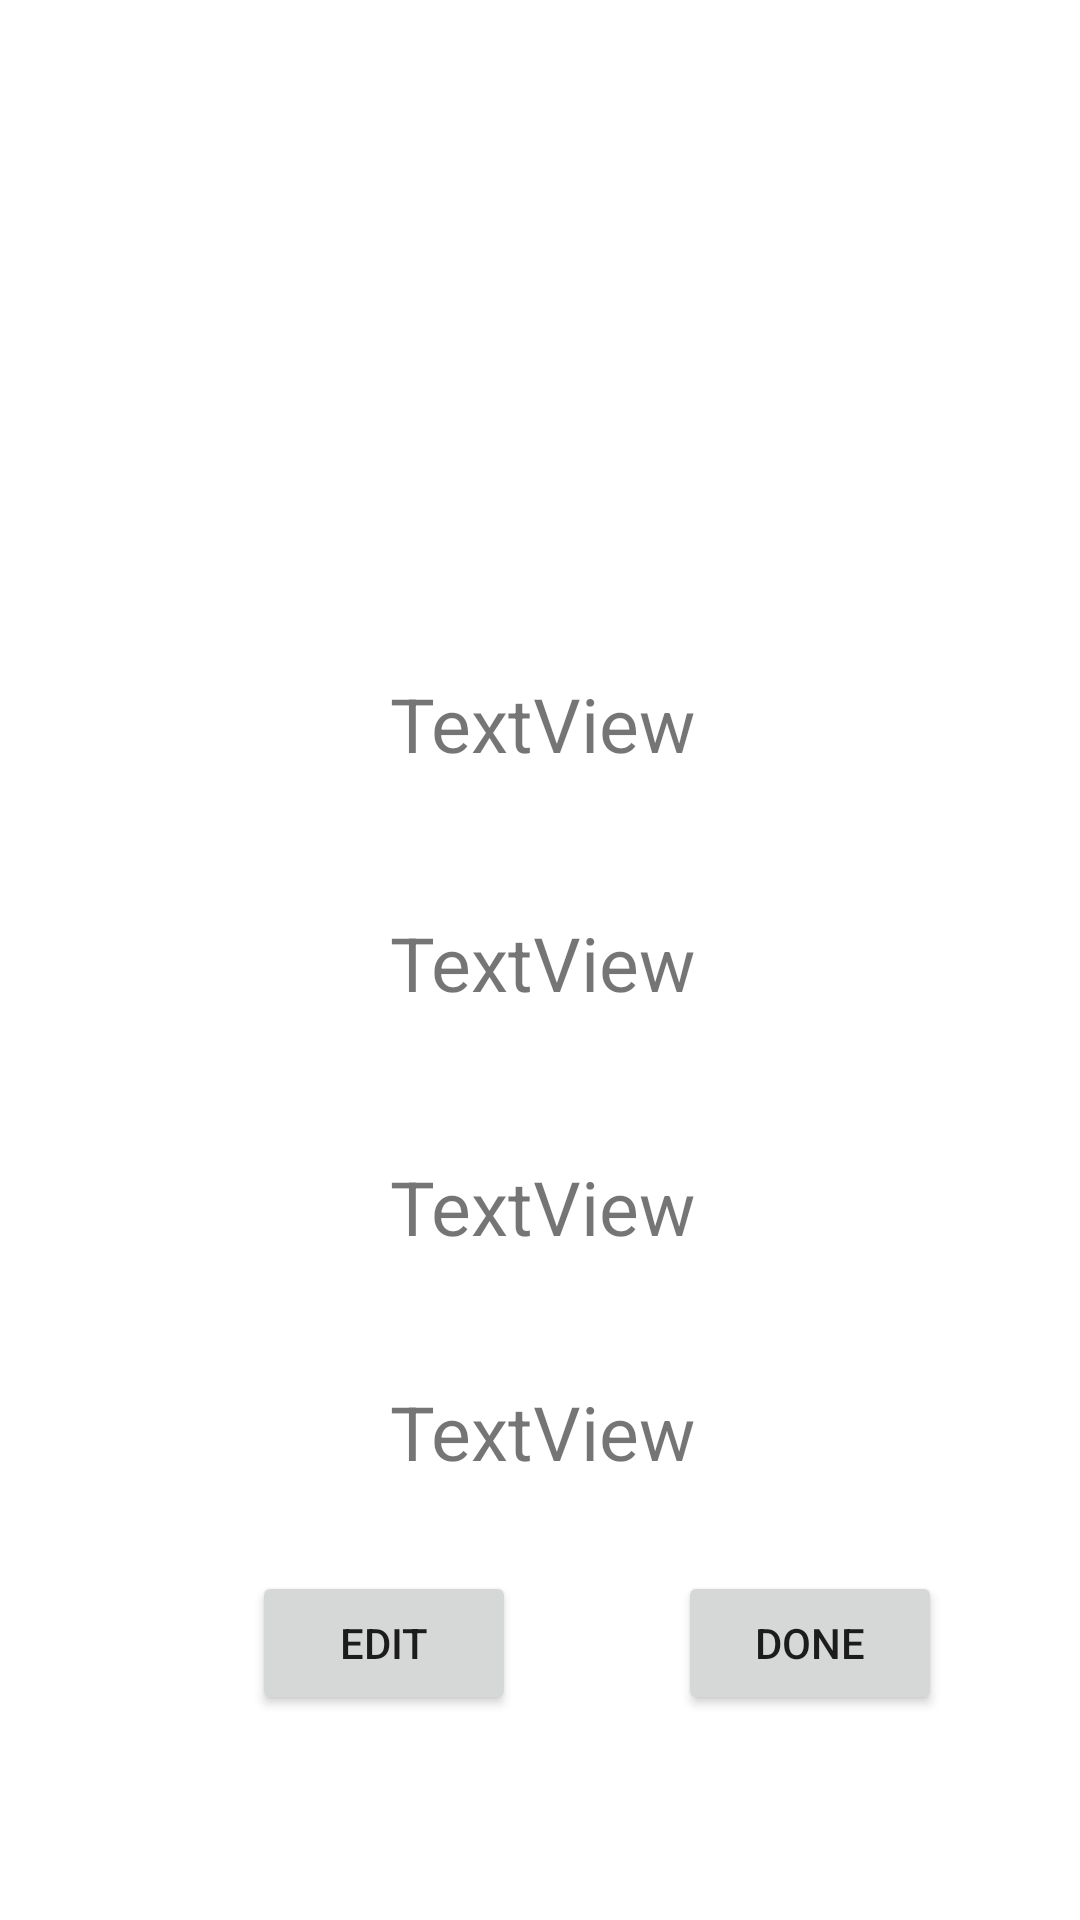

Here is an Android app screen rendered from its layout file. Give the layout XML and the strings, colors and styles it references.
<!-- AndroidManifest.xml: application theme Theme.CancerCall -->
<!-- res/layout/activity_entries.xml -->
<?xml version="1.0" encoding="utf-8"?>
<androidx.constraintlayout.widget.ConstraintLayout xmlns:android="http://schemas.android.com/apk/res/android"
    xmlns:app="http://schemas.android.com/apk/res-auto"
    xmlns:tools="http://schemas.android.com/tools"
    android:layout_width="match_parent"
    android:layout_height="match_parent"
    tools:context=".Entries">

    <ImageView
        android:id="@+id/imageView"
        android:layout_width="wrap_content"
        android:layout_height="wrap_content"
        android:src="@drawable/ic_launcher_foreground"
        app:layout_constraintBottom_toTopOf="@+id/pName"
        app:layout_constraintEnd_toEndOf="parent"
        app:layout_constraintStart_toStartOf="parent"
        app:layout_constraintTop_toTopOf="parent"
        tools:ignore="MissingConstraints"
        tools:srcCompat="@tools:sample/avatars" />

    <TextView
        android:id="@+id/pName"
        android:layout_width="wrap_content"
        android:layout_height="wrap_content"
        android:text="TextView"
        android:textSize="25sp"
        app:layout_constraintBottom_toBottomOf="parent"
        app:layout_constraintEnd_toEndOf="parent"
        app:layout_constraintHorizontal_bias="0.504"
        app:layout_constraintStart_toStartOf="parent"
        app:layout_constraintTop_toTopOf="parent"
        app:layout_constraintVertical_bias="0.37" />

    <TextView
        android:id="@+id/pAge"
        android:layout_width="wrap_content"
        android:layout_height="wrap_content"
        android:text="TextView"
        android:textSize="25sp"
        app:layout_constraintBottom_toBottomOf="parent"
        app:layout_constraintEnd_toEndOf="parent"
        app:layout_constraintHorizontal_bias="0.504"
        app:layout_constraintStart_toStartOf="parent"
        app:layout_constraintTop_toBottomOf="@+id/pName"
        app:layout_constraintVertical_bias="0.132" />

    <TextView
        android:id="@+id/pGender"
        android:layout_width="wrap_content"
        android:layout_height="wrap_content"
        android:text="TextView"
        android:textSize="25sp"
        app:layout_constraintBottom_toBottomOf="parent"
        app:layout_constraintEnd_toEndOf="parent"
        app:layout_constraintHorizontal_bias="0.504"
        app:layout_constraintStart_toStartOf="parent"
        app:layout_constraintTop_toBottomOf="@+id/pAge"
        app:layout_constraintVertical_bias="0.178" />

    <TextView
        android:id="@+id/pType"
        android:layout_width="wrap_content"
        android:layout_height="wrap_content"
        android:text="TextView"
        android:textSize="25sp"
        app:layout_constraintBottom_toBottomOf="parent"
        app:layout_constraintEnd_toEndOf="parent"
        app:layout_constraintHorizontal_bias="0.504"
        app:layout_constraintStart_toStartOf="parent"
        app:layout_constraintTop_toBottomOf="@+id/pGender"
        app:layout_constraintVertical_bias="0.221" />

    <Button
        android:id="@+id/editButton"
        android:layout_width="wrap_content"
        android:layout_height="wrap_content"
        android:text="Edit"
        app:layout_constraintBottom_toBottomOf="parent"
        app:layout_constraintEnd_toStartOf="@+id/guideline2"
        app:layout_constraintHorizontal_bias="0.717"
        app:layout_constraintStart_toStartOf="parent"
        app:layout_constraintTop_toBottomOf="@+id/pType"
        app:layout_constraintVertical_bias="0.302" />

    <Button
        android:id="@+id/doneButton"
        android:layout_width="wrap_content"
        android:layout_height="wrap_content"
        android:text="Done"
        app:layout_constraintBottom_toBottomOf="parent"
        app:layout_constraintEnd_toEndOf="parent"
        app:layout_constraintHorizontal_bias="0.313"
        app:layout_constraintStart_toStartOf="@+id/guideline2"
        app:layout_constraintTop_toBottomOf="@+id/pType"
        app:layout_constraintVertical_bias="0.302" />

    <androidx.constraintlayout.widget.Guideline
        android:id="@+id/guideline2"
        android:layout_width="wrap_content"
        android:layout_height="wrap_content"
        android:orientation="vertical"
        app:layout_constraintGuide_begin="205dp" />


</androidx.constraintlayout.widget.ConstraintLayout>
<!-- resources referenced by this layout -->
<resources>
  <style name="Theme.CancerCall" parent="Theme.MaterialComponents.DayNight.DarkActionBar">
          
          <item name="colorPrimary">@color/purple_500</item>
          <item name="colorPrimaryVariant">@color/purple_700</item>
          <item name="colorOnPrimary">@color/white</item>
          
          <item name="colorSecondary">@color/teal_200</item>
          <item name="colorSecondaryVariant">@color/teal_700</item>
          <item name="colorOnSecondary">@color/black</item>
          
          <item name="android:statusBarColor" tools:targetApi="l">?attr/colorPrimaryVariant</item>
          
      </style>
  <color name="purple_500">#FF6200EE</color>
  <color name="purple_700">#FF3700B3</color>
  <color name="white">#FFFFFFFF</color>
  <color name="teal_200">#FF03DAC5</color>
  <color name="teal_700">#FF018786</color>
  <color name="black">#FF000000</color>
</resources>
